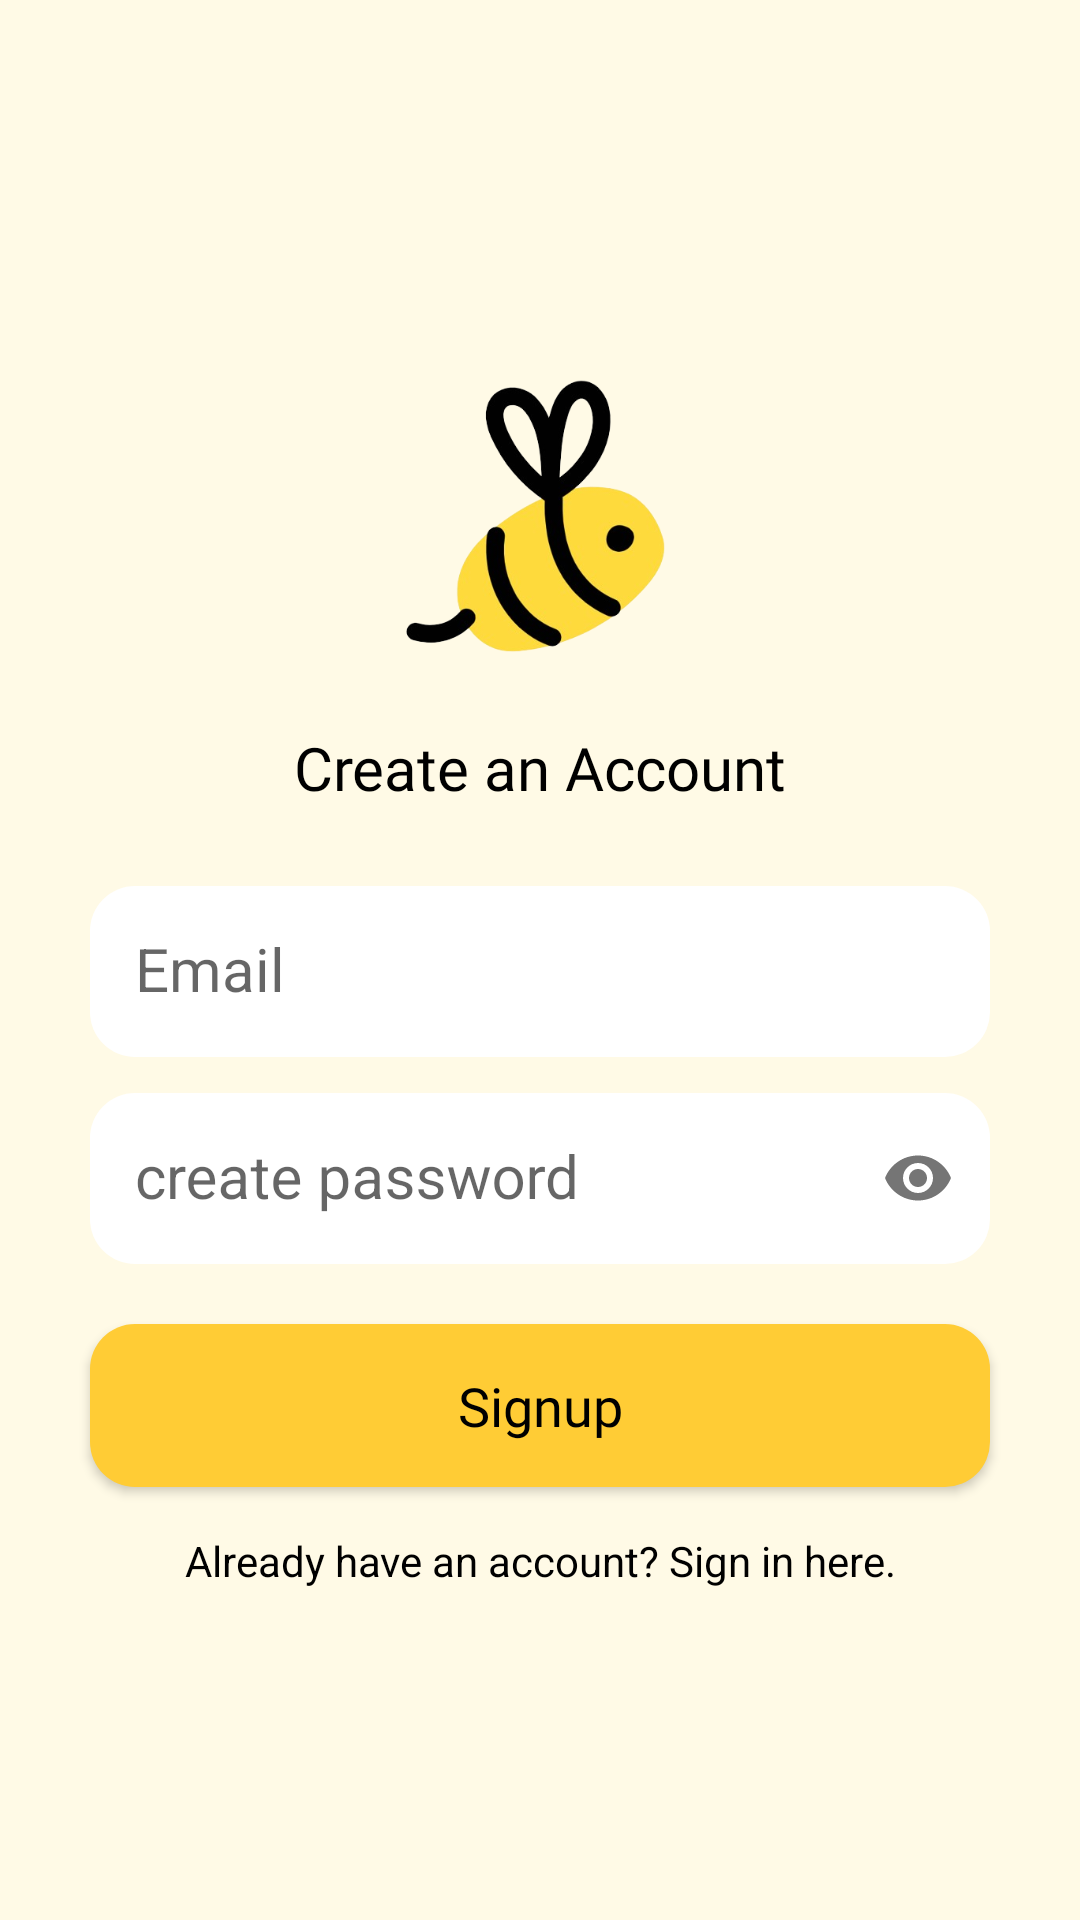

Write the Android layout XML for this screen, with the resource values it uses.
<!-- AndroidManifest.xml: application theme Theme.MyApplication -->
<!-- res/layout/activity_registration.xml -->
<?xml version="1.0" encoding="utf-8"?>
<LinearLayout xmlns:android="http://schemas.android.com/apk/res/android"
    xmlns:app="http://schemas.android.com/apk/res-auto"
    xmlns:tools="http://schemas.android.com/tools"
    android:layout_width="match_parent"
    android:orientation="vertical"
    android:layout_height="match_parent"
    android:gravity="center"
    android:background="@color/light"

    tools:context=".MainActivity">

    <ScrollView
        android:layout_width="match_parent"
        android:layout_height="wrap_content">

        <LinearLayout
            android:layout_width="match_parent"
            android:layout_height="wrap_content"
            android:gravity="center"
            android:orientation="vertical">

            <ImageView
                android:id="@+id/textView"
                android:layout_width="188dp"
                android:layout_height="132dp"
                android:layout_gravity="center"
                android:src="@drawable/budgethive" />

            <TextView
                android:layout_width="match_parent"
                android:layout_height="wrap_content"
                android:gravity="center"
                android:fontFamily="@font/roboto_bold"
                android:textSize="20sp"
                android:textColor="@color/black"
                android:text="@string/create_an_account" />


            <com.google.android.material.textfield.TextInputLayout
                android:layout_width="match_parent"
                android:layout_height="wrap_content"
                android:layout_marginTop="15dp"
                android:layout_marginLeft="30dp"
                android:layout_marginRight="30dp">

            <EditText
                android:id="@+id/email_reg"
                android:layout_width="match_parent"
                android:layout_height="wrap_content"
                android:padding="15dip"
                android:hint="Email"
                android:textSize="20sp"
                android:textColorHint="@android:color/black"
                android:textColor="@android:color/black"
                android:background="@drawable/textfield"/>

            </com.google.android.material.textfield.TextInputLayout>

            <com.google.android.material.textfield.TextInputLayout
                android:layout_width="match_parent"
                android:layout_height="wrap_content"
                android:layout_marginLeft="30dp"
                android:layout_marginTop="1dp"
                android:layout_marginRight="30dp"
                app:passwordToggleEnabled="true">

                <EditText
                    android:id="@+id/password_reg"
                    android:layout_width="match_parent"
                    android:layout_height="wrap_content"
                    android:padding="15dip"
                    android:hint="@string/create_password"
                    android:textSize="20sp"
                    android:inputType="textPassword"
                    android:textColorHint="@android:color/black"
                    android:textColor="@android:color/black"
                    android:background="@drawable/textfield"/>

            </com.google.android.material.textfield.TextInputLayout>

            <Button
                android:id="@+id/btn_reg"
                android:layout_width="match_parent"
                android:layout_height="wrap_content"
                android:layout_marginTop="20dp"
                android:layout_marginLeft="30dp"
                android:layout_marginRight="30dp"
                android:padding="15dip"
                android:fontFamily="@font/roboto_bold"
                android:text="Signup"
                android:textAppearance="?android:textAppearanceMedium"
                android:textColor="@android:color/black"
                android:textColorHint="@android:color/black"
                android:background="@drawable/button" />

            <TextView
                android:id="@+id/signin_here"
                android:layout_width="match_parent"
                android:layout_height="wrap_content"
                android:layout_marginTop="15dp"
                android:gravity="center"
                android:textColor="@color/black"
                android:text="Already have an account? Sign in here." />


        </LinearLayout>
    </ScrollView>


</LinearLayout>
<!-- resources referenced by this layout -->
<resources>
  <color name="black">#000000</color>
  <color name="light">#FFFAE6</color>
  <!-- drawable budgethive: png bitmap (drawable, 78295 bytes) -->
  <!-- drawable button (drawable) -->
  <?xml version="1.0" encoding="utf-8"?>
  <shape xmlns:android="http://schemas.android.com/apk/res/android"
      android:shape="rectangle"
      android:padding="10dp"
      >
  
      <solid android:color="#FFCC35" />
      <corners
          android:bottomRightRadius="15dp"
          android:bottomLeftRadius="15dp"
          android:topLeftRadius="15dp"
          android:topRightRadius="15dp" />
  </shape>
  <!-- drawable textfield (drawable) -->
  <?xml version="1.0" encoding="utf-8"?>
  <shape xmlns:android="http://schemas.android.com/apk/res/android"
      android:shape="rectangle"
      android:padding="10dp"
      >
  
      <solid android:color="#FFFFFF" />
      <corners
          android:bottomRightRadius="15dp"
          android:bottomLeftRadius="15dp"
          android:topLeftRadius="15dp"
          android:topRightRadius="15dp" />
  </shape>
  <string name="create_an_account">Create an Account</string>
  <string name="create_password">create password</string>
  <style name="Theme.MyApplication" parent="Theme.AppCompat.Light.NoActionBar">
          
          <item name="colorPrimary">@color/purple_500</item>
          <item name="colorPrimaryVariant">@color/purple_500</item>
          <item name="colorOnPrimary">@color/white</item>
          
          <item name="colorSecondary">@color/teal_200</item>
          <item name="colorSecondaryVariant">@color/teal_700</item>
          <item name="colorOnSecondary">@color/black</item>
          
          <item name="android:statusBarColor" tools:targetApi="l">?attr/colorPrimaryVariant</item>
          
      </style>
  <color name="purple_500">#FEDA3C</color>
  <color name="white">#FFF</color>
  <color name="teal_200">#FEDA3C</color>
  <color name="teal_700">#DFB600</color>
</resources>
